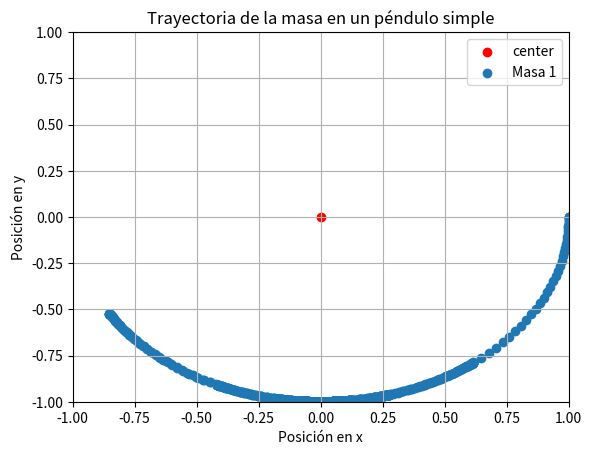
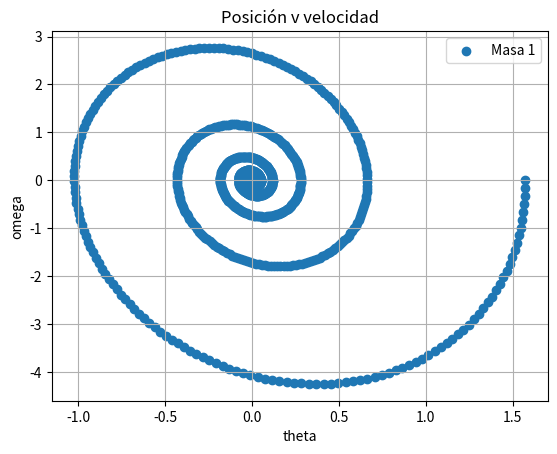

The matplotlib source for these figures, in order:
import numpy as np
import matplotlib.pyplot as plt


def wrap_to_pi(theta):
    result = np.fmod((theta + np.pi), (2 * np.pi))  # Wrap angle to [-pi, pi]
    if result < 0:
        result += 2 * np.pi  # Adjust negative results
    return result - np.pi  # Shift back to [-pi, pi]

def position_x_y(theta):
    return l*np.sin((theta)), -l*np.cos((theta))

g = 9.81
l = 1

k1 = -1
k2 = -1

initial_time = 0
max_time = 100
dt = 0.01
t = np.arange(initial_time, max_time, dt)

A = np.array([[0   , 1],
            [(-g/l), 0]])
B = np.array([[0],
            [1]])
k = np.array([[k1, k2]])

theta1 = np.pi*8/4 + np.pi/2#posición inicial
theta1 = wrap_to_pi(theta1)
theta2 = 0      #velocidad

x, y = position_x_y(theta1)
x_val = [x]
y_val = [y]
theta_val = [theta1]
omega_val = [theta2]

for i in t:
    theta = np.array([[theta1],   #posicion 
                    [theta2]])  #velocidad

    omega = np.dot((A + np.dot(B, k)), theta)   #2x1  omega = (thetap1, thetap2)  = (velocidad, aceleración)

    theta1 += omega[0][0] * dt  #posicion += velocidad * dt
    theta2 += omega[1][0] * dt  #velocidad += aceleracion * dt

    theta1 = wrap_to_pi(theta1)
    x, y = position_x_y(theta1)

    x_val.append(x)
    y_val.append(y)
    theta_val.append(theta1)
    omega_val.append(theta2)

plt.figure()
plt.scatter(0,0, color='red', label='center')
plt.scatter(x_val, y_val, label='Masa 1')
plt.title('Trayectoria de la masa en un péndulo simple')
plt.xlabel('Posición en x')
plt.ylabel('Posición en y')
plt.xlim(-1, 1)
plt.ylim(-1, 1)
plt.legend()
plt.grid(True)
plt.savefig('pendulum_pos_x_y.png')

plt.figure()
plt.scatter(theta_val, omega_val, label='Masa 1')
plt.title('Posición v velocidad')
plt.xlabel('theta')
plt.ylabel('omega')
plt.legend()
plt.grid(True)
plt.savefig('pendulum_theta_v_omega.png')